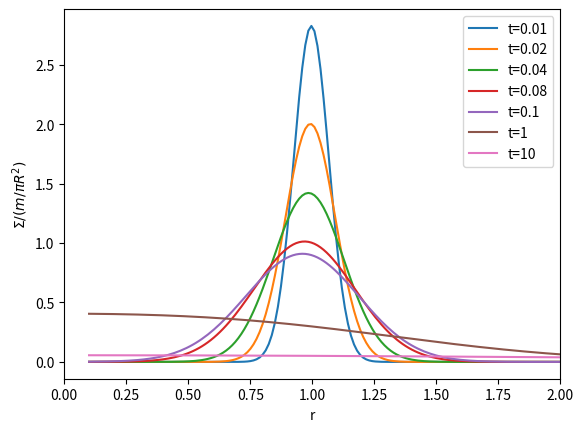

This figure's Python source:
# This is for question 1 for using the analytical solutions for the surface density for different time values 
# (seeing how the surface density should evolve before we actually numerically integrate)

import numpy as np
import matplotlib.pyplot as plt
import scipy

## we first want to define the surface density/(m/piR^2)
# I_(1/4) is the modified Bessel function as a function of 2x/t (this took me sooooo long to figure out because I thought it was I_1/4 times 2x/t)

def surface_density(x, t):
    return (1/(t*x**(1/4)))*(np.exp(-(1+x**2)/t))*(scipy.special.iv(1/4,((2*x)/t)))
 

x_vals = np.linspace(0.1, 5, 400) # we have to start above zero to prevent diving by zero in the surface density function  (but gives an error abount invalid value for multiplication?)
t_vals = np.array([0.01, 0.02, 0.04, 0.08, 0.1, 1, 10]) # wanted to do a range of different orders of magnitude for the time values



# let's now plot these values (i could have made a loop but it's not that many plots...)

plt.plot(x_vals, surface_density(x_vals, t_vals[0]), label='t=0.01')

plt.plot(x_vals, surface_density(x_vals, t_vals[1]), label='t=0.02')

plt.plot(x_vals, surface_density(x_vals, t_vals[2]), label='t=0.04')

plt.plot(x_vals, surface_density(x_vals, t_vals[3]), label='t=0.08')

plt.plot(x_vals, surface_density(x_vals, t_vals[4]), label='t=0.1')

plt.plot(x_vals, surface_density(x_vals, t_vals[5]), label='t=1')

plt.plot(x_vals, surface_density(x_vals, t_vals[6]), label='t=10')

plt.xlabel("r")
plt.ylabel("$\Sigma /(m/\pi R^2)$") #if i have time i will make this nice with latex formating
plt.legend()
plt.xlim(0,2)

plt.show()